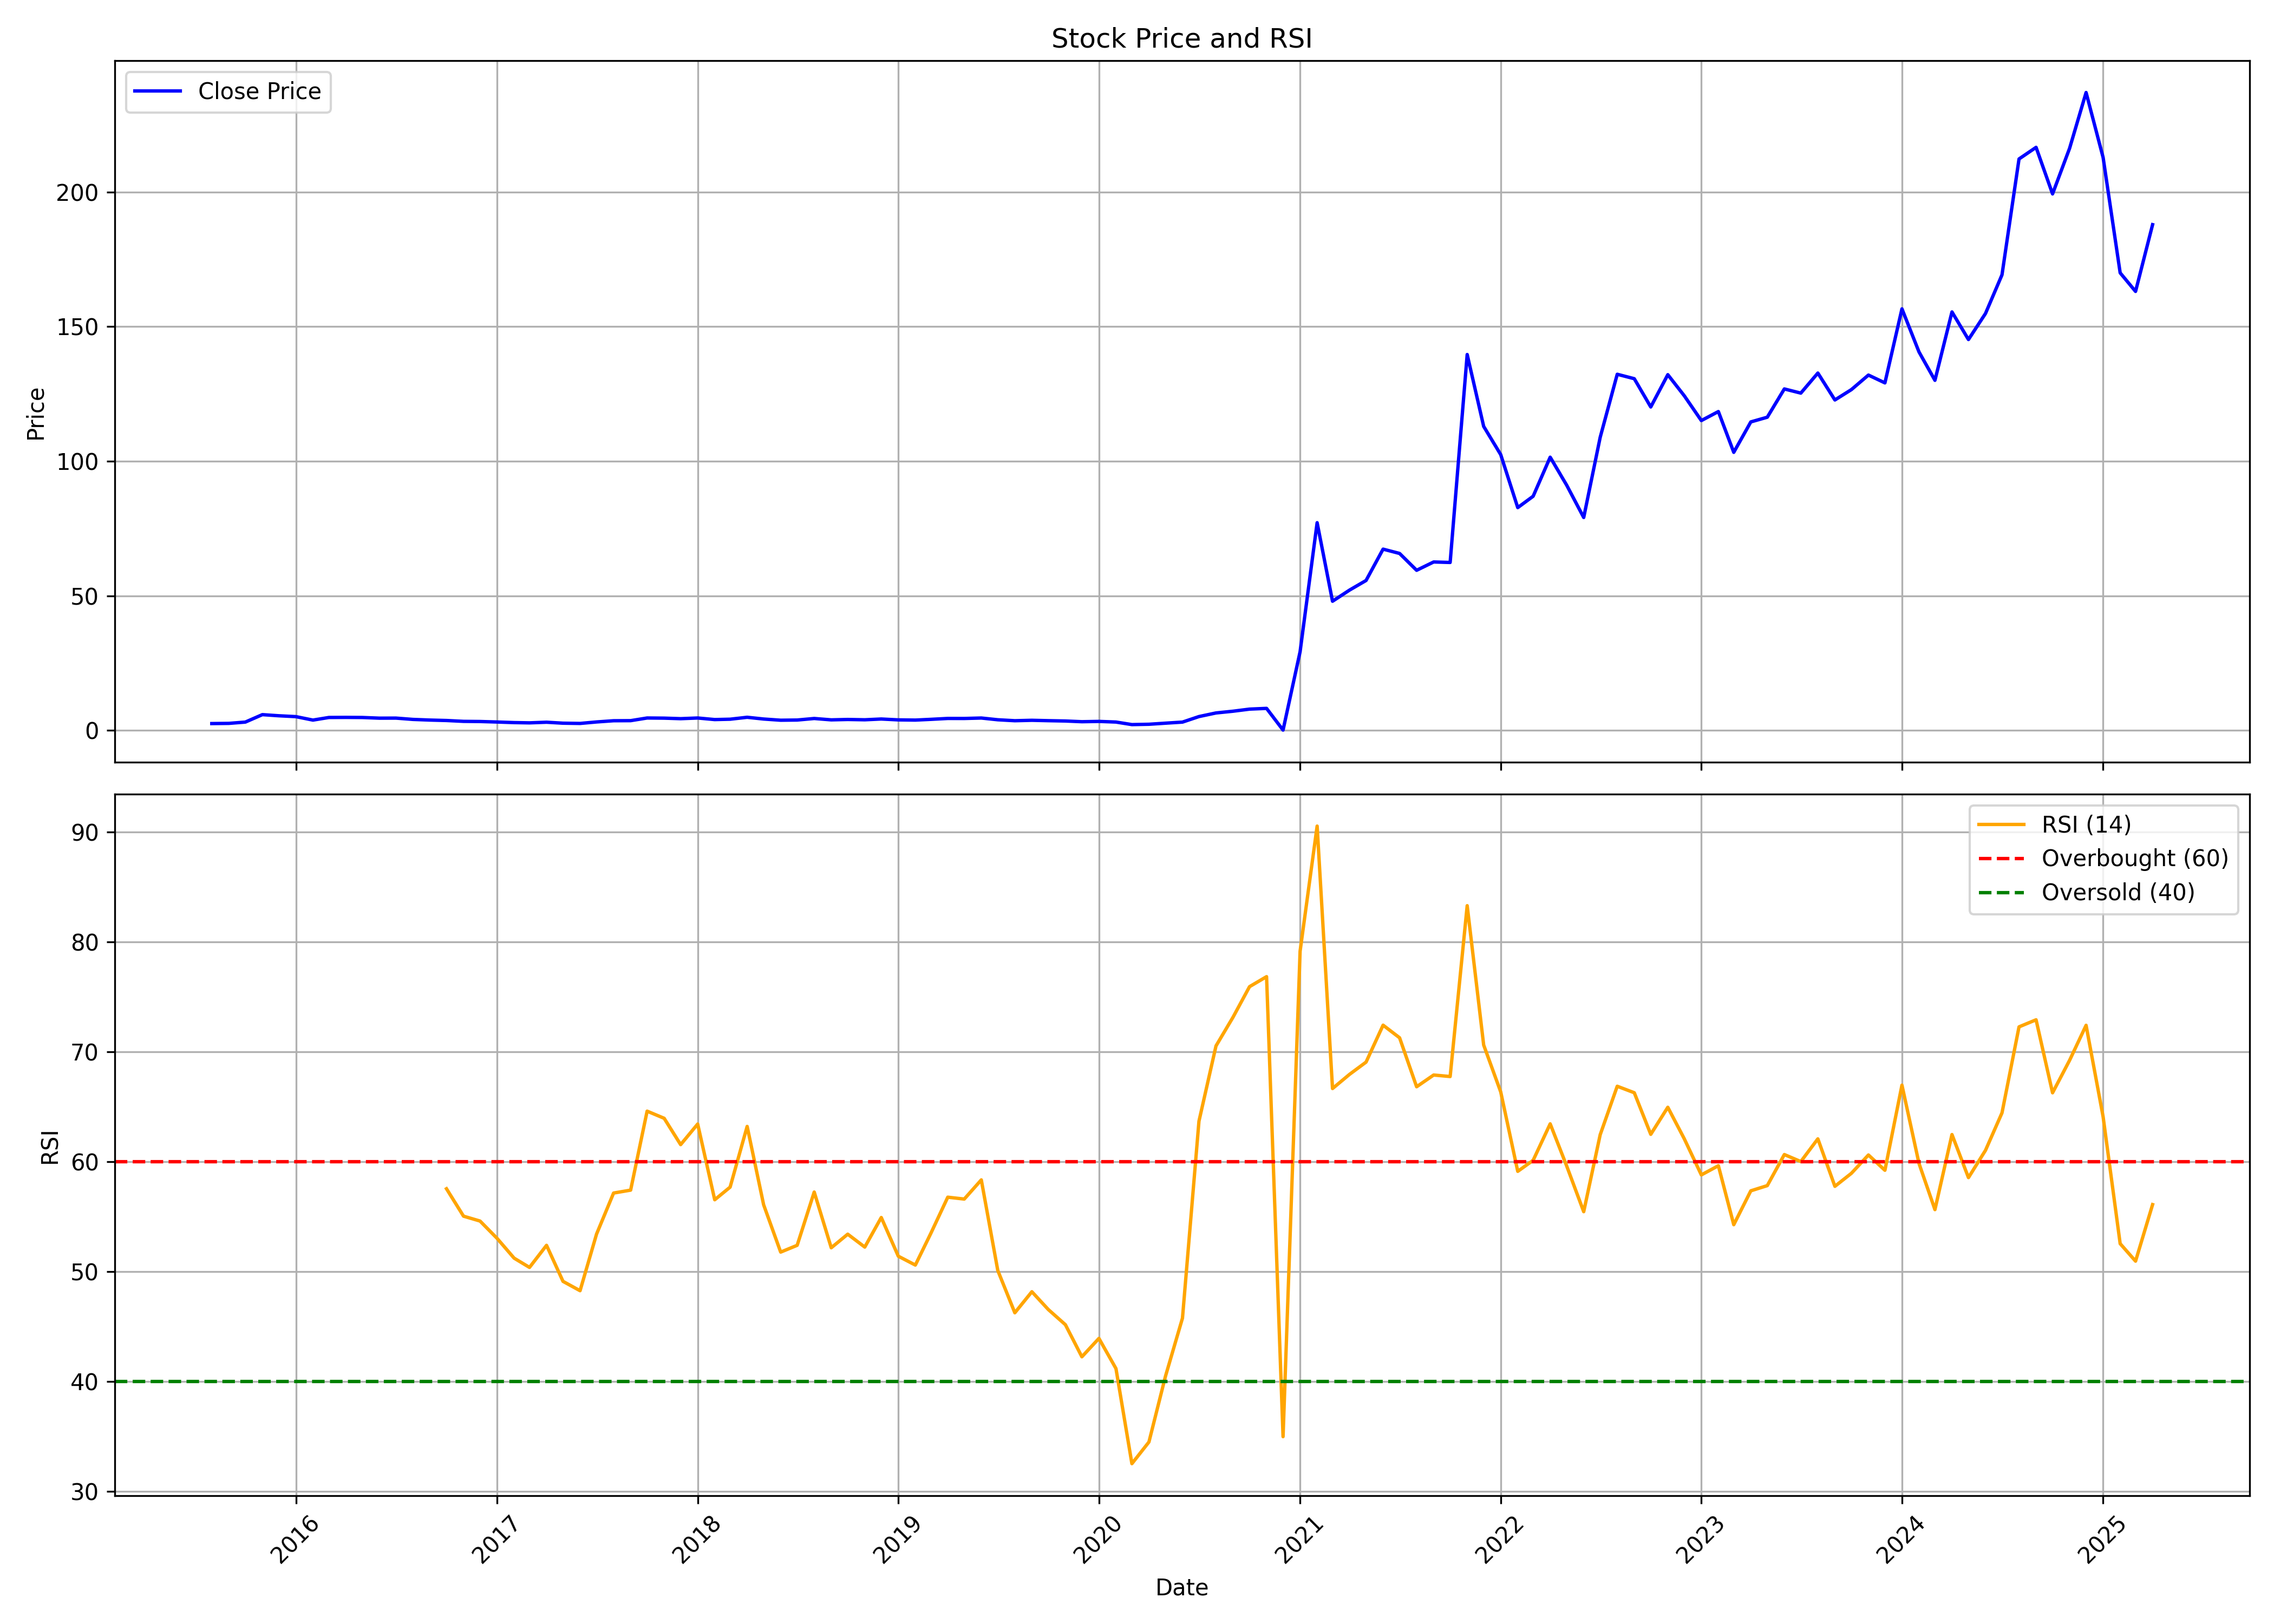

Source data for this figure (header and first rows):
, Unnamed: 0, date, symbol, open, high, low, close, volume, rsi
0, 0, 2015-08-01, AURUM, 2.676, 3.073, 2.446, 2.551, 1409956, 
1, 1, 2015-09-01, AURUM, 2.506, 2.945, 2.428, 2.622, 2757544, 
2, 2, 2015-10-01, AURUM, 2.667, 3.251, 2.54, 3.103, 2501725, 
3, 3, 2015-11-01, AURUM, 3.09, 5.983, 2.99, 5.866, 13806940, 
4, 4, 2015-12-01, AURUM, 5.927, 6.001, 4.585, 5.448, 7758927, 
5, 5, 2016-01-01, AURUM, 5.478, 6.68, 4.496, 5.125, 11555434, 
6, 6, 2016-02-01, AURUM, 5.169, 5.194, 3.624, 3.844, 3430683, 
7, 7, 2016-03-01, AURUM, 3.906, 5.145, 3.84, 4.813, 4728781, 
8, 8, 2016-04-01, AURUM, 4.813, 5.497, 4.6, 4.845, 4611705, 
9, 9, 2016-05-01, AURUM, 4.761, 5.097, 4.555, 4.808, 3401697, 
10, 10, 2016-06-01, AURUM, 4.816, 4.901, 4.339, 4.559, 2484263, 
11, 11, 2016-07-01, AURUM, 4.578, 4.879, 4.022, 4.581, 2626504, 
12, 12, 2016-08-01, AURUM, 4.612, 4.654, 4.053, 4.092, 4297841, 
13, 13, 2016-09-01, AURUM, 4.123, 4.216, 3.4, 3.851, 2011256, 
14, 14, 2016-10-01, AURUM, 3.87, 4.191, 3.615, 3.689, 2243147, 57.54
15, 15, 2016-11-01, AURUM, 3.768, 3.877, 2.803, 3.371, 2294496, 55.05
16, 16, 2016-12-01, AURUM, 3.424, 3.666, 3.116, 3.316, 2147312, 54.61
17, 17, 2017-01-01, AURUM, 3.343, 3.548, 3.107, 3.128, 1161006, 53.03
18, 18, 2017-02-01, AURUM, 3.082, 3.251, 2.803, 2.914, 1248861, 51.23
19, 19, 2017-03-01, AURUM, 2.946, 3.378, 2.803, 2.816, 3944720, 50.39
20, 20, 2017-04-01, AURUM, 2.831, 3.471, 2.824, 3.049, 5221680, 52.4
21, 21, 2017-05-01, AURUM, 3.049, 3.293, 2.642, 2.692, 2805930, 49.12
22, 22, 2017-06-01, AURUM, 2.709, 2.903, 2.584, 2.599, 1420429, 48.27
23, 23, 2017-07-01, AURUM, 2.625, 3.378, 2.568, 3.152, 11694678, 53.42
24, 24, 2017-08-01, AURUM, 3.158, 3.639, 2.778, 3.601, 5639011, 57.15
25, 25, 2017-09-01, AURUM, 3.617, 4.021, 3.354, 3.634, 5002179, 57.42
26, 26, 2017-10-01, AURUM, 3.634, 5.006, 3.526, 4.621, 9768759, 64.61
27, 27, 2017-11-01, AURUM, 4.636, 4.789, 3.991, 4.566, 4602208, 63.96
28, 28, 2017-12-01, AURUM, 4.595, 4.878, 4.16, 4.367, 3028407, 61.56
29, 29, 2018-01-01, AURUM, 4.389, 5.128, 4.288, 4.619, 6861870, 63.43
30, 30, 2018-02-01, AURUM, 4.619, 4.73, 3.923, 4.035, 4761792, 56.54
31, 31, 2018-03-01, AURUM, 4.017, 4.424, 3.742, 4.17, 3161108, 57.69
32, 32, 2018-04-01, AURUM, 4.203, 4.94, 3.999, 4.886, 4080533, 63.22
33, 33, 2018-05-01, AURUM, 4.886, 4.918, 4.161, 4.239, 3148008, 56.08
34, 34, 2018-06-01, AURUM, 4.256, 4.304, 3.599, 3.796, 1940465, 51.78
35, 35, 2018-07-01, AURUM, 3.803, 3.957, 3.406, 3.866, 1213570, 52.4
36, 36, 2018-08-01, AURUM, 3.888, 4.611, 3.781, 4.437, 3879530, 57.25
37, 37, 2018-09-01, AURUM, 4.349, 4.863, 3.874, 3.931, 3457618, 52.18
38, 38, 2018-10-01, AURUM, 3.939, 4.389, 3.524, 4.071, 1299271, 53.41
39, 39, 2018-11-01, AURUM, 4.104, 4.398, 3.919, 3.958, 1004604, 52.24
40, 40, 2018-12-01, AURUM, 3.931, 4.359, 3.678, 4.245, 914069, 54.93
41, 41, 2019-01-01, AURUM, 4.246, 4.432, 3.736, 3.921, 815806, 51.41
42, 42, 2019-02-01, AURUM, 3.847, 4.449, 3.74, 3.846, 1605693, 50.6
43, 43, 2019-03-01, AURUM, 3.865, 4.439, 3.865, 4.119, 888260, 53.47
44, 44, 2019-04-01, AURUM, 4.158, 4.5, 4.07, 4.453, 896785, 56.78
45, 45, 2019-05-01, AURUM, 4.453, 4.71, 4.139, 4.44, 1379411, 56.61
46, 46, 2019-06-01, AURUM, 4.39, 4.744, 4.144, 4.61, 632518, 58.35
47, 47, 2019-07-01, AURUM, 4.619, 4.985, 3.796, 3.963, 1286903, 50.11
48, 48, 2019-08-01, AURUM, 4.004, 4.217, 3.401, 3.61, 1023208, 46.26
49, 49, 2019-09-01, AURUM, 3.61, 3.89, 3.493, 3.768, 791010, 48.18
50, 50, 2019-10-01, AURUM, 3.789, 3.935, 3.45, 3.624, 606120, 46.55
51, 51, 2019-11-01, AURUM, 3.636, 3.871, 3.372, 3.504, 999769, 45.18
52, 52, 2019-12-01, AURUM, 3.504, 3.597, 3.101, 3.242, 844490, 42.26
53, 53, 2020-01-01, AURUM, 3.242, 3.694, 3.197, 3.354, 856565, 43.93
54, 54, 2020-02-01, AURUM, 3.297, 3.85, 3.06, 3.115, 920970, 41.18
55, 55, 2020-03-01, AURUM, 3.151, 3.472, 1.431, 2.168, 838931, 32.53
56, 56, 2020-04-01, AURUM, 2.185, 2.452, 1.913, 2.294, 444256, 34.5
57, 57, 2020-05-01, AURUM, 2.294, 2.707, 2.081, 2.695, 1627177, 40.47
58, 58, 2020-06-01, AURUM, 2.83, 3.266, 2.756, 3.095, 553994, 45.77
59, 59, 2020-07-01, AURUM, 3.131, 5.151, 2.958, 5.151, 1458868, 63.69
... 57 more rows
